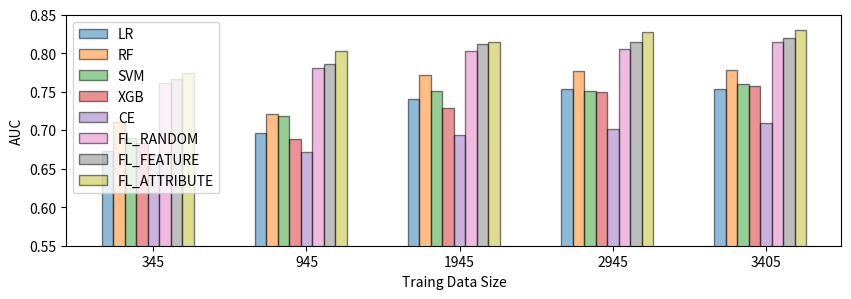

Generate this figure with matplotlib:
import numpy as np
import matplotlib.pyplot as plt
#plt.style.use(‘seaborn-whitegrid’)
# width of the bars
barWidth = 0.15
plt.figure(figsize=(10,3))
size = [345,945,1945,2945,3405]

train_lr = [0.673,0.696,0.741,0.753,0.754]

train_rf = [0.711,0.721,0.772,0.777,0.778]

train_svm = [0.690,0.719,0.751,0.751,0.760]

train_xgb = [0.684,0.689,0.729,0.749,0.758]

CE=[0.668, 0.672,0.694,0.701,0.710]

FL=[0.705,0.731,0.756,0.761,0.777]

FL_random = [0.761,0.781,0.803,0.806,0.815]

FL_feature = [0.766,0.786,0.812,0.815,0.820]

FL_ATT = [0.774,0.803,0.815,0.827,0.830]

# The x position of bars
r1 = np.array([0,2,4,6,8])
r2 = [x + barWidth for x in r1]
r3 = [x + barWidth for x in r2]
r4 = [x + barWidth for x in r3]
r5 = [x + barWidth for x in r4]
#r6 = [x + barWidth for x in r5]
r7 = [x + barWidth for x in r5]
r8 = [x + barWidth for x in r7]
r9 = [x + barWidth for x in r8]


# Create blue bars
plt.bar(r1, train_lr, width=barWidth, alpha=0.5, color ='C0', edgecolor='black',  capsize=7, label='LR')
plt.yticks(np.arange(0, 1, 0.05))
# Create cyan bars
plt.bar(r2, train_rf, width=barWidth, alpha=0.5, color = 'C1', edgecolor='black', capsize=7, label='RF')
plt.bar(r3, train_svm, width=barWidth, alpha=0.5, color = 'C2', edgecolor='black',  capsize=7, label='SVM')
plt.bar(r4, train_xgb, width=barWidth, alpha=0.5, color = 'C3', edgecolor='black', capsize=7, label='XGB')
plt.bar(r5, CE, width=barWidth, alpha=0.5, color = 'C4', edgecolor='black', capsize=7, label='CE')
#plt.bar(r6, FL, width=barWidth, alpha=0.5, color = 'C5', edgecolor='black', capsize=7, label='FL')
plt.bar(r7, FL_random, width=barWidth, alpha=0.5, color = 'C6', edgecolor='black', capsize=7, label='FL_RANDOM')
plt.bar(r8, FL_feature, width=barWidth, alpha=0.5, color = 'C7', edgecolor='black', capsize=7, label='FL_FEATURE')
plt.bar(r9, FL_ATT, width=barWidth, alpha=0.5, color = 'C8', edgecolor='black', capsize=7, label='FL_ATTRIBUTE')
# general layout
plt.xticks([r + 4*barWidth for r in r1], ['345', '945', '1945','2945','3405'])
plt.ylabel('AUC')
plt.xlabel('Traing Data Size')
plt.ylim(0.55, 0.85)
#plt.legend(loc = “lower right”)
plt.legend(loc=2, bbox_to_anchor=(0.0,1.0),borderaxespad = 0.5)